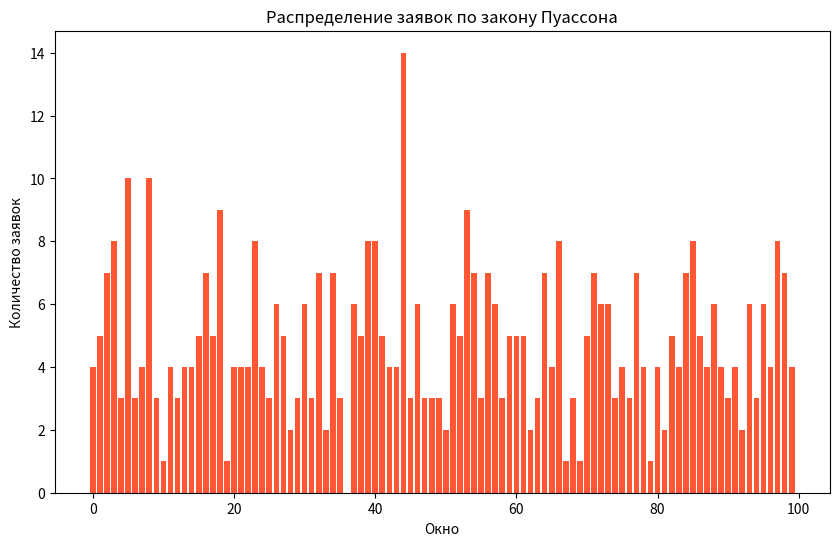

Write Python code to recreate this figure.
import numpy as np
import matplotlib.pyplot as plt

# Параметры
N = 100  # Количество окон
M = 5  # Интенсивность (лямбда)

# Генерация массива заявок по закону Пуассона
requests = np.random.poisson(lam=M, size=N)

# Печать результатов
print("Массив заявок:", requests)

# Визуализация распределения заявок
plt.figure(figsize=(10, 6))
plt.bar(range(N), requests, color='#FF5733')
plt.xlabel('Окно')
plt.ylabel('Количество заявок')
plt.title('Распределение заявок по закону Пуассона')
plt.show()